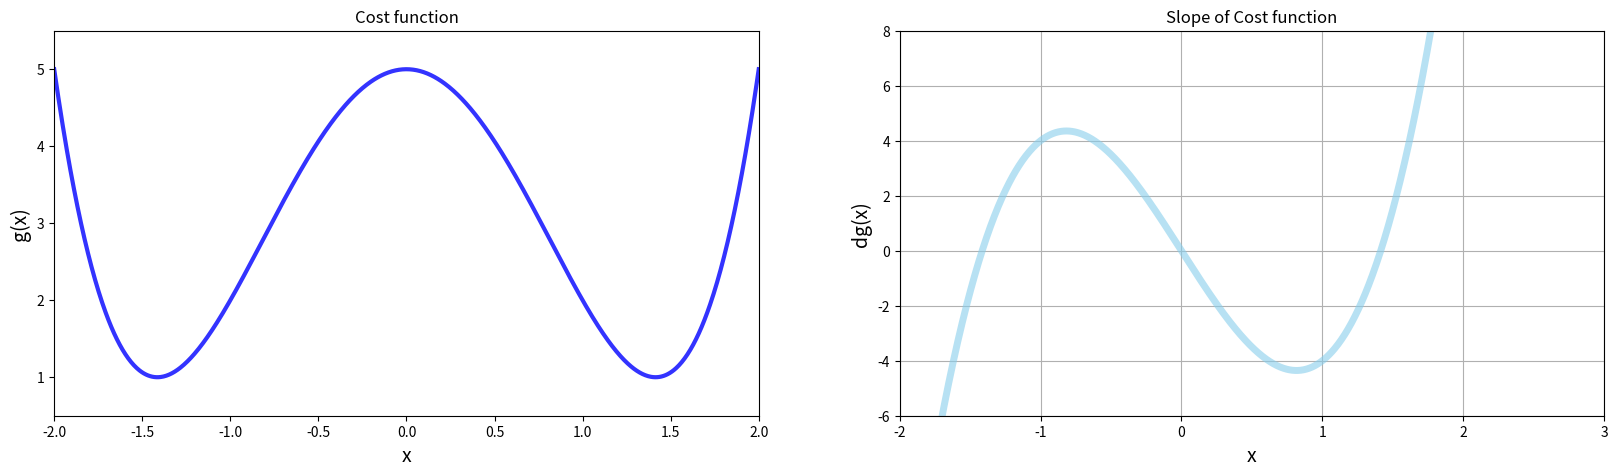

Reproduce this figure in Python.
"""
# Author: Jose P. Leitao
# 2024-11-22
# This program is used to trainning IA with Python
# based on "Complete Data Science & Machine Learning Bootcamp - Python 3" Course
# Lesson 4.8
# Objective: Multiple Minima vs Initial Guess & Advanced Funtions
"""

# Import section
from os import system, name
import matplotlib as mplt
import matplotlib.pyplot as plt
import numpy as np

# Hide the toolbar when showing the figure
mplt.rcParams["toolbar"] = "None"


# define our clear function
def clear():
    """Clear screen"""
    # for windows
    if name == "nt":
        _ = system("cls")
    # for mac and linux(here, os.name is 'posix')
    else:
        _ = system("clear")


# Another cost funtion g(x)= X⁴ - 4x² + 5
def g(x):
    """Cost function"""
    return x**4 - 4 * x**2 + 5


# Define the derivative of g(x) as dg(x):
def dg(x):
    """Derivative function"""
    return 4 * x**3 - 8 * x


# main()
clear()

# Make Data - generate an array of 1000 numbers starting at -2 and ending at 2
x_2 = np.linspace(start=-2, stop=2, num=1000)


# # Create a figure and put both graph together
plt.figure(figsize=[20, 5])

# #create the first graph (subplot)
plt.subplot(1, 2, 1)
plt.xlim(-2, 2)
plt.ylim(0.5, 5.5)
plt.xlabel("x", fontsize=14)
plt.ylabel("g(x)", fontsize=14)
plt.title("Cost function")
plt.plot(x_2, g(x_2), color="blue", linewidth=3, alpha=0.8)
# values = np.array(x_list)
# plt.scatter(x_list,f(values), color='red', s=100, alpha=0.6)

# create the second graph (subplot)
plt.subplot(1, 2, 2)
plt.xlabel("x", fontsize=14)
plt.ylabel("dg(x)", fontsize=14)
plt.title("Slope of Cost function")
plt.xlim(-2, 3)
plt.ylim(-6, 8)
plt.grid()
plt.plot(x_2, dg(x_2), color="skyblue", linewidth=5, alpha=0.6)
# plt.scatter(x_list, slope_list, color='red', s=100, alpha=0.5)


# show the figure and subplots
plt.show()


# Gradient Descend as Python Funtion


def gradient_descent(derivative_func, initial_guess, multiplier, precision):
    """Gradient Descent function"""
    new_x = initial_guess  # first guess
    x_list = [new_x]
    slope_list = [derivative_func(new_x)]

    for n in range(500):
        previous_x = new_x
        gradient = derivative_func(previous_x)
        new_x = previous_x - multiplier * gradient

        x_list.append(new_x)
        slope_list.append(derivative_func(new_x))
        step_size = abs(new_x - previous_x)

        if step_size < precision:
            break

    return new_x, x_list, slope_list


local_min, list_x, deriv_list = gradient_descent(dg, 0.5, 0.02, 0.001)

print("The Local min occurs at ", local_min)
print("The number of step is", len(list_x))


# # Create a figure and put both graph together
# plt.figure(figsize=[20,5])

# #create the first graph (subplot)
# plt.subplot(1,3,1)
# plt.xlim(-3,3)
# plt.ylim(0,8)
# plt.xlabel('x', fontsize=14)
# plt.ylabel('f(x)', fontsize=14)
# plt.title('Cost function')
# plt.plot(x_1, f(x_1), color='blue', linewidth=3, alpha=0.8)
# values = np.array(x_list)
# plt.scatter(x_list,f(values), color='red', s=100, alpha=0.6)

# #create the second graph (subplot)
# plt.subplot(1,3,2)
# plt.xlabel('x', fontsize=14)
# plt.ylabel('df(x)', fontsize=14)
# plt.title('Slope of Cost function')
# plt.xlim(-2,3)
# plt.ylim(-3,6)
# plt.grid()
# plt.plot(x_1, df(x_1), color='skyblue', linewidth=5, alpha=0.6)
# plt.scatter(x_list, slope_list, color='red', s=100, alpha=0.5)

# #create the third graph (subplot) - Derivative close-up
# plt.subplot(1,3,3)
# plt.xlabel('x', fontsize=14)
# plt.title('Gradient Descent (close-up)')
# plt.xlim(-0.55, -0.2)
# plt.ylim(-0.3, 0.8)
# plt.grid()
# plt.plot(x_1, df(x_1), color='skyblue', linewidth=6, alpha=0.8)
# plt.scatter(x_list, slope_list, color='red', s=300, alpha=0.5)
# #show the figure and subplots
# plt.show()
